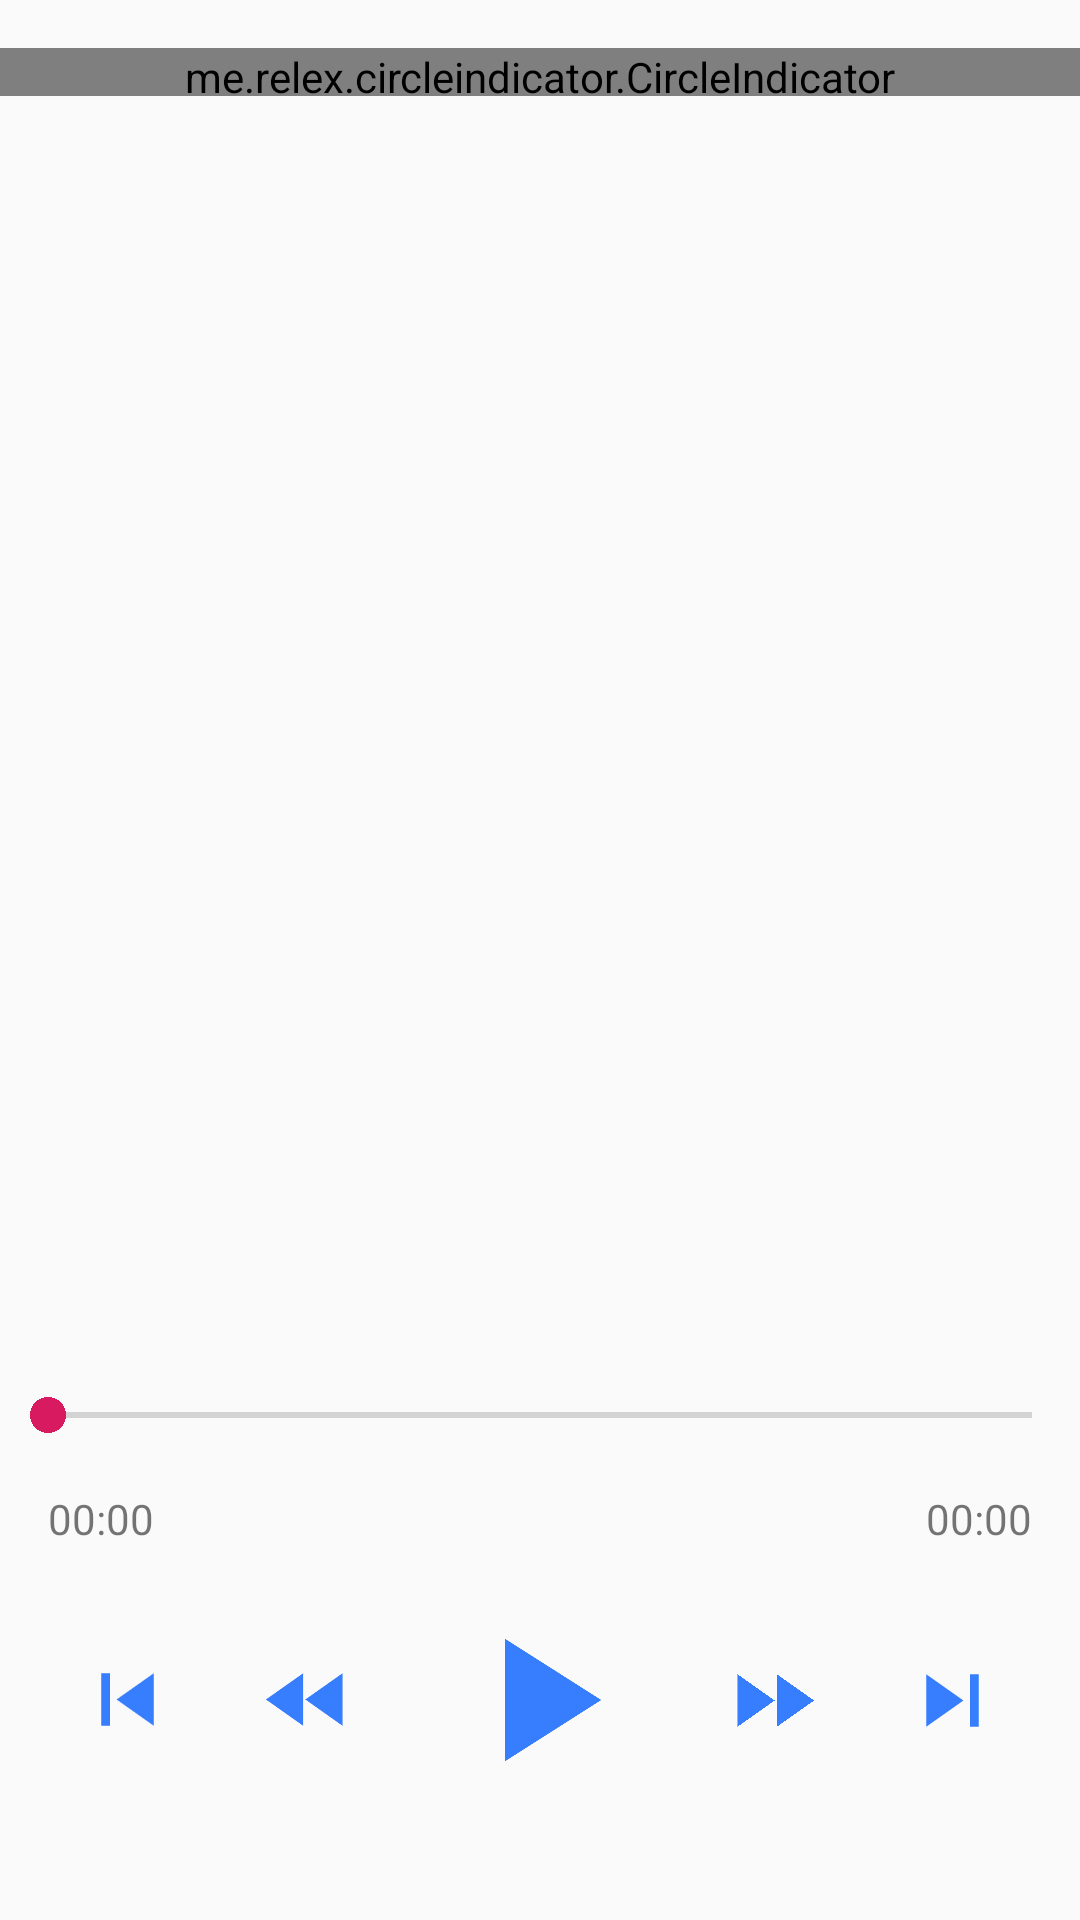

Produce the Android XML layout that renders to this screen, including the resource entries it uses.
<!-- AndroidManifest.xml: application theme AppTheme -->
<!-- res/layout/activity_detail_library.xml -->
<?xml version="1.0" encoding="utf-8"?>
<androidx.constraintlayout.widget.ConstraintLayout xmlns:android="http://schemas.android.com/apk/res/android"
    xmlns:app="http://schemas.android.com/apk/res-auto"
    xmlns:tools="http://schemas.android.com/tools"
    android:layout_width="match_parent"
    android:layout_height="match_parent"
    tools:context=".activity.DetailAudioActivity">


    <me.relex.circleindicator.CircleIndicator
        android:id="@+id/indicator"
        android:layout_width="match_parent"
        android:layout_height="@dimen/all_16dp"
        android:layout_marginTop="16dp"
        app:ci_drawable="@drawable/color_circleindicator"
        app:ci_gravity="center"
        app:layout_constraintLeft_toLeftOf="parent"
        app:layout_constraintRight_toRightOf="parent"
        app:layout_constraintTop_toTopOf="parent" />

    <androidx.constraintlayout.widget.ConstraintLayout
        android:id="@+id/view1"
        android:layout_width="match_parent"
        android:layout_height="0dp"
        app:layout_constraintBottom_toBottomOf="parent"
        app:layout_constraintEnd_toEndOf="parent"
        app:layout_constraintStart_toStartOf="parent"
        app:layout_constraintTop_toBottomOf="@+id/vp_detail"
        app:layout_constraintVertical_weight="1">

        <ImageView
            android:id="@+id/iv_detail_next2_audio"
            android:layout_width="@dimen/all_35dp"
            android:layout_height="@dimen/all_35dp"
            android:contentDescription="@string/title_image"
            android:src="@drawable/ic_skip_next_black_24dp"
            app:layout_constraintBottom_toBottomOf="@+id/iv_detail_next1_audio"
            app:layout_constraintEnd_toEndOf="parent"
            app:layout_constraintHorizontal_bias="0.5"
            app:layout_constraintStart_toEndOf="@+id/iv_detail_next1_audio"
            app:layout_constraintTop_toTopOf="@+id/iv_detail_next1_audio"></ImageView>

        <ImageView
            android:id="@+id/iv_detail_prev2_audio"
            android:layout_width="@dimen/all_35dp"
            android:layout_height="@dimen/all_35dp"
            android:layout_marginBottom="?actionBarSize"
            android:contentDescription="@string/title_image"
            android:src="@drawable/ic_skip_previous_black_24dp"
            app:layout_constraintBottom_toBottomOf="parent"
            app:layout_constraintEnd_toStartOf="@+id/iv_detail_prev1_audio"
            app:layout_constraintHorizontal_bias="0.5"
            app:layout_constraintStart_toStartOf="parent"></ImageView>

        <ImageView
            android:id="@+id/iv_detail_prev1_audio"
            android:layout_width="@dimen/all_35dp"
            android:layout_height="@dimen/all_35dp"
            android:contentDescription="@string/title_image"
            android:src="@drawable/ic_fast_rewind_black_24dp"
            app:layout_constraintBottom_toBottomOf="@+id/iv_detail_prev2_audio"
            app:layout_constraintEnd_toStartOf="@+id/iv_detail_play_audio"
            app:layout_constraintHorizontal_bias="0.5"
            app:layout_constraintStart_toEndOf="@+id/iv_detail_prev2_audio"
            app:layout_constraintTop_toTopOf="@+id/iv_detail_prev2_audio"></ImageView>

        <ImageView
            android:id="@+id/iv_detail_play_audio"
            android:layout_width="@dimen/all_70dp"
            android:layout_height="@dimen/all_70dp"
            android:contentDescription="@string/title_image"
            android:src="@drawable/ic_play_arrow_black_24dp"
            app:layout_constraintBottom_toBottomOf="@+id/iv_detail_prev1_audio"
            app:layout_constraintEnd_toStartOf="@+id/iv_detail_next1_audio"
            app:layout_constraintHorizontal_bias="0.5"
            app:layout_constraintStart_toEndOf="@+id/iv_detail_prev1_audio"
            app:layout_constraintTop_toTopOf="@+id/iv_detail_prev1_audio"></ImageView>

        <ImageView
            android:id="@+id/iv_detail_next1_audio"
            android:layout_width="@dimen/all_35dp"
            android:layout_height="@dimen/all_35dp"
            android:contentDescription="@string/title_image"
            android:src="@drawable/ic_fast_forward_black_24dp"
            app:layout_constraintBottom_toBottomOf="@+id/iv_detail_play_audio"
            app:layout_constraintEnd_toStartOf="@+id/iv_detail_next2_audio"
            app:layout_constraintHorizontal_bias="0.5"
            app:layout_constraintStart_toEndOf="@+id/iv_detail_play_audio"
            app:layout_constraintTop_toTopOf="@+id/iv_detail_play_audio"></ImageView>

        <SeekBar
            android:id="@+id/seekBar_detail"
            android:layout_width="0dp"
            android:layout_height="wrap_content"
            android:layout_marginBottom="16dp"
            app:layout_constraintBottom_toTopOf="@+id/tv_detail_dration_stop"
            app:layout_constraintEnd_toEndOf="parent"
            app:layout_constraintHorizontal_bias="0.0"
            app:layout_constraintStart_toStartOf="parent" />

        <TextView
            android:id="@+id/tv_detail_dration_start"
            android:layout_width="wrap_content"
            android:layout_height="wrap_content"
            android:layout_marginStart="16dp"
            android:layout_marginLeft="16dp"
            android:layout_marginBottom="16dp"
            android:text="@string/tv_dtail_time_start_stop"
            app:layout_constraintBottom_toTopOf="@+id/iv_detail_play_audio"
            app:layout_constraintStart_toStartOf="@+id/seekBar_detail" />

        <TextView
            android:id="@+id/tv_detail_dration_stop"
            android:layout_width="wrap_content"
            android:layout_height="wrap_content"
            android:layout_marginEnd="16dp"
            android:layout_marginRight="16dp"
            android:layout_marginBottom="16dp"
            android:text="@string/tv_dtail_time_start_stop"
            app:layout_constraintBottom_toTopOf="@+id/iv_detail_play_audio"
            app:layout_constraintEnd_toEndOf="@+id/seekBar_detail" />

    </androidx.constraintlayout.widget.ConstraintLayout>

    <androidx.viewpager.widget.ViewPager
        android:id="@+id/vp_detail"
        android:layout_width="0dp"
        android:layout_height="0dp"
        android:layout_marginTop="8dp"
        app:layout_constraintBottom_toTopOf="@+id/view1"
        app:layout_constraintEnd_toEndOf="parent"
        app:layout_constraintHorizontal_bias="0.5"
        app:layout_constraintStart_toStartOf="parent"
        app:layout_constraintTop_toBottomOf="@+id/indicator"
        app:layout_constraintVertical_weight="2"></androidx.viewpager.widget.ViewPager>
</androidx.constraintlayout.widget.ConstraintLayout>
<!-- resources referenced by this layout -->
<resources>
  <dimen name="all_16dp">16dp</dimen>
  <dimen name="all_35dp">35dp</dimen>
  <dimen name="all_70dp">70dp</dimen>
  <!-- drawable ic_fast_forward_black_24dp (drawable) -->
  <vector android:height="24dp" android:tint="#367EFD"
      android:viewportHeight="24.0" android:viewportWidth="24.0"
      android:width="24dp" xmlns:android="http://schemas.android.com/apk/res/android">
      <path android:fillColor="#FF000000" android:pathData="M4,18l8.5,-6L4,6v12zM13,6v12l8.5,-6L13,6z"/>
  </vector>
  <!-- drawable ic_fast_rewind_black_24dp (drawable) -->
  <vector android:height="24dp" android:tint="#367EFD"
      android:viewportHeight="24.0" android:viewportWidth="24.0"
      android:width="24dp" xmlns:android="http://schemas.android.com/apk/res/android">
      <path android:fillColor="#FF000000" android:pathData="M11,18L11,6l-8.5,6 8.5,6zM11.5,12l8.5,6L20,6l-8.5,6z"/>
  </vector>
  <!-- drawable ic_play_arrow_black_24dp (drawable) -->
  <vector xmlns:android="http://schemas.android.com/apk/res/android"
      android:width="24dp"
      android:height="24dp"
      android:tint="#367EFD"
      android:viewportWidth="24.0"
      android:viewportHeight="24.0">
      <path
          android:fillColor="#FF000000"
          android:pathData="M8,5v14l11,-7z" />
  </vector>
  <!-- drawable ic_skip_next_black_24dp (drawable) -->
  <vector android:height="24dp" android:tint="#367EFD"
      android:viewportHeight="24.0" android:viewportWidth="24.0"
      android:width="24dp" xmlns:android="http://schemas.android.com/apk/res/android">
      <path android:fillColor="#FF000000" android:pathData="M6,18l8.5,-6L6,6v12zM16,6v12h2V6h-2z"/>
  </vector>
  <!-- drawable ic_skip_previous_black_24dp (drawable) -->
  <vector android:height="24dp" android:tint="#367EFD"
      android:viewportHeight="24.0" android:viewportWidth="24.0"
      android:width="24dp" xmlns:android="http://schemas.android.com/apk/res/android">
      <path android:fillColor="#FF000000" android:pathData="M6,6h2v12L6,18zM9.5,12l8.5,6L18,6z"/>
  </vector>
  <string name="title_image">image</string>
  <string name="tv_dtail_time_start_stop">00:00</string>
  <style name="AppTheme" parent="Theme.AppCompat.Light.DarkActionBar">
          
          <item name="colorPrimary">#367efd</item>
          <item name="colorPrimaryDark">#367efd</item>
          <item name="colorAccent">@color/colorAccent</item>
      </style>
  <color name="colorAccent">#D81B60</color>
</resources>
